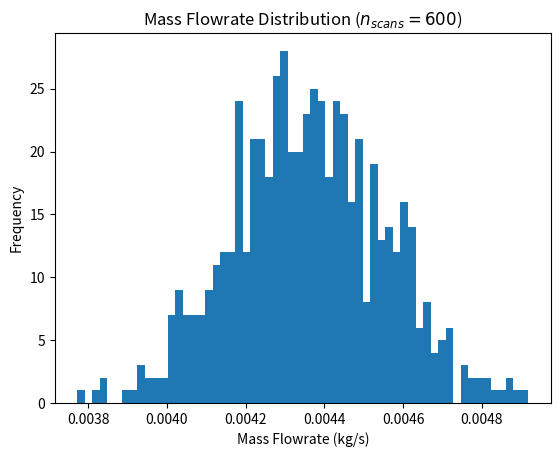

The script that saved this image:
"""PVTt Calculation Module
This module is designed for performing calculations related to a primary gas flow measurement standard, 
used for calibrations in a PVTt (Pressure-Volume-Temperature-time) system.

Mass Flow Calculation:
    The mass flow rate is calculated using the following equation:
    \dot{m} = (m_T^f - m_T^i) - (m_I^f - m_I^i) / (t_f - t_i)
    Where:
        \dot{m}: Mass flow rate.
        m_T^f: Final mass of gas in the tank.
        m_T^i: Initial mass of gas in the tank.
        m_I^f: Final mass of gas in the inventory volume.
        m_I^i: Initial mass of gas in the inventory volume.
        t_f: Time at the end of the test.
        t_i: Time at the start of the test.
    The mass flow rate can also be calculated from volume and density values.

Tank Volume Determination:
    The internal tank volume is determined by the gas gravimetric method, used by NIST for their 677 L PVTt primary standard.
    V_grav = (m_C^i - m_C^f) / (ρ_T^f - ρ_T^i) - V_extra
    Where:
        V_grav: Internal volume of the tank determined via the gravimetric method.
        m_C^i: Initial mass of the high-pressure cylinder.
        m_C^f: Final mass of the high-pressure cylinder.
        ρ_T^f: Final tank density.
        ρ_T^i: Initial tank density.
        V_extra: Extra volume temporarily connected to the tank.

Cylinder Mass Determination:
    The mass of the high-pressure cylinder is determined using a substitution process with reference masses and a mass comparator.
    m_c = S_c / S_ref * m_ref * (1 - ρ_air / ρ_ref) + ρ_air * V_ext
    Where:
        m_c: Mass of the high-pressure cylinder.
        S_c: Scale reading of the high-pressure cylinder.
        S_ref: Scale reading for the reference mass.
        m_ref: Reference mass.
        ρ_ref: Density of the reference mass.
        ρ_air: Density of ambient air during the measurements.
        V_ext: External volume of the cylinder including its valves and fittings.

External Volume of Cylinder:
    The external volume of the cylinder is measured by Archimedes principle, using the change in apparent mass in two media.
    V_ext(T_ref) = (m_air^A - m_water^A) / (ρ_water[1 + 3α(T_water - T_ref)] - ρ_air[1 + 3α(T_air - T_ref)])
    Where:
        V_ext(T_ref): External volume of the cylinder at the reference temperature.
        m_air^A: Apparent mass of the cylinder in air.
        m_water^A: Apparent mass of the cylinder in water.
        ρ_water: Density of water.
        ρ_air: Density of air.
        T_water: Temperature of the water.
        T_air: Temperature of the air.
        T_ref: Reference temperature.
        α: Linear thermal expansion coefficient of the cylinder material.

Inventory Volume Determination:
    The inventory volume is determined by the volume expansion method, using the conservation of mass in a pressurized system.
    V_I = (ρ_T^f - ρ_T^i) V_T / (ρ_I^i - ρ_I^f) - V_extra
    Where:
        V_I: Inventory volume.
        V_T: Tank volume.
        ρ_I^i: Initial density in the inventory volume.
        ρ_I^f: Final density in the inventory volume.
        ρ_T^i: Initial density in the tank.
        ρ_T^f: Final density in the tank.
        V_extra: Extra volume attached to the tank.
"""
from dataclasses  import dataclass
import numpy as np


@dataclass
class PVTtCalculator:
    """
    A calculator for determining mass flow rate in a simplified PVTt system.

    This class assumes the volumes of the inventory and tank are constants and that the gas completely fills the tanks to a certain pressure.
    these volumes to a certain pressure. It calculates the mass flow rate based on changes in density and known volumes.

    Attributes:
        t0 (float): Start time of the test.
        tf (float): End time of the test.
        density_tank_initial (np.ndarray): Initial density of the gas in the tank (kg/m3).
        density_tank_final (np.ndarray): Final density of the gas in the tank (kg/m3).
        density_inventory_initial (np.ndarray): Initial density of the gas in the inventory volume (kg/m3).
        density_inventory_final (np.ndarray): Final density of the gas in the inventory volume (kg/m3).
        volume_tank (np.ndarray): Volume of the tank (m3).
        volume_extra (float): Extra volume temporarily connected to the tank (m3).
        volume_inventory (np.ndarray): Calculated volume of the inventory (m3).
        mass_flowrate (np.ndarray): Calculated mass flow rate (kg/s).
    """

    t0: float  # s
    tf: float  # s
    density_tank_initial: np.ndarray  # kg/m3
    density_tank_final: np.ndarray  # kg/m3
    density_inventory_initial: np.ndarray  # kg/m3
    density_inventory_final: np.ndarray  # kg/m3
    volume_tank: np.ndarray # m3
    volume_extra: float = 0  # m3

    def __post_init__(self) -> None:
        """
        Additional initializations that depend on the fields defined in the dataclass.
        """

        self.mass_tank_initial = self.volume_tank * self.density_tank_initial  # kg
        self.mass_tank_final = self.volume_tank * self.density_tank_final

        self.volume_inventory = self._calculate_volume_inventory()  # m3
        self.mass_inventory_initial = self.volume_inventory * self.density_inventory_initial  # kg
        self.mass_inventory_final = self.volume_inventory * self.density_inventory_final  # kg

        self.mass_flowrate = self._calculate_mass_flowrate()  # kg/s

    def _calculate_mass_flowrate(self) -> np.ndarray:
        """
        Calculates the mass flow rate based on the changes in mass in the tank and inventory.

        Returns:
            np.ndarray: Mass flow rate (kg/s).
        """
        delta_mass_tank = self.mass_tank_final - self.mass_tank_initial
        delta_mass_inventory = self.mass_inventory_final - self.mass_inventory_initial
        
        return (delta_mass_tank - delta_mass_inventory) / (self.tf - self.t0)

    def _calculate_volume_inventory(self) -> np.ndarray:
        """
        Calculates the inventory volume using the volume expansion method, initially assumed for the uncertainty budget.
        This method involves pressurizing a known volume (the large primary standard tank), evacuating the unknown volume 
        (the inventory), and then opening a valve between the two volumes. The change in density within these volumes 
        is then used to calculate the unknown inventory volume. This approach is based on the conservation of mass principle 
        applied to the system.

        Returns:
            np.ndarray: Volume of the inventory (m3).
        """
        delta_density_tank = self.density_tank_final - self.density_tank_initial
        delta_density_inventory = self.density_inventory_initial - self.density_inventory_final
        return self.volume_tank * delta_density_tank / delta_density_inventory - self.volume_extra

    def _calculate_density(self, pressure, temperature):
        """
        Calculates density of the gas based on the known pressure and temperature.

        Parameters:
            pressure (float): Pressure of the gas.
            temperature (float): Temperature of the gas.

        Returns:
            float: Calculated density of the gas.
        """
        # Placeholder calculation using the ideal gas law
        gas_constant = 296.8  # Placeholder value for N2
        return pressure / (gas_constant * temperature)


if __name__ == "__main__":
    import matplotlib.pyplot as plt


    # simulating sampled data over n scans
    num_of_scans = 600

    t0 = 0  # s
    tf = 3600  # s

    density_tank_initial = np.random.normal(0.06, 0.05, size=num_of_scans)  # kg/m3
    density_tank_final = np.random.normal(34.2, 0.2, size=num_of_scans)  # kg/m3
    density_inventory_initial = np.random.normal(95.2, 0.25, size=num_of_scans)  # kg/m3
    density_inventory_final = np.random.normal(1.14, 0.05, size=num_of_scans)  # kg/m3
    volume_tank = np.random.normal(0.23, 0.01, size=num_of_scans)  # m3


    # perform consultant calcs
    pg_calc = PVTtCalculator(
            t0,
            tf,
            density_tank_initial, 
            density_tank_final,
            density_inventory_initial, 
            density_inventory_final,
            volume_tank
            )
    
    # print results
    print(f"Mass Flowrate (kg/s) : {pg_calc.mass_flowrate.mean():.3e} +- {1.96 * pg_calc.mass_flowrate.std() / np.sqrt(num_of_scans):.3e} (95% CI))")
    # print("Inventory Volume (m3) : ", pg_calc.volume_inventory.mean())
    # print("Tank Volume (m3) : ", pg_calc.volume_tank.mean())
    # print(f"Initial Inventory Mass (kg) : {pg_calc.mass_inventory_initial.mean()}")
    # print(f"Final Inventory Mass (kg) : {pg_calc.mass_inventory_final.mean()}")
    # print(f"Initial Tank Mass (kg) : {pg_calc.mass_tank_initial.mean()}")
    # print(f"Final Tank Mass (kg) : {pg_calc.mass_tank_final.mean()}")

    # plot distribution of mass flowrates over the test point
    plt.hist(pg_calc.mass_flowrate, bins=int(num_of_scans/10))
    plt.title(f"Mass Flowrate Distribution ($n_{{scans}}={num_of_scans}$)")
    plt.xlabel("Mass Flowrate (kg/s)")
    plt.ylabel("Frequency")
    plt.show()
